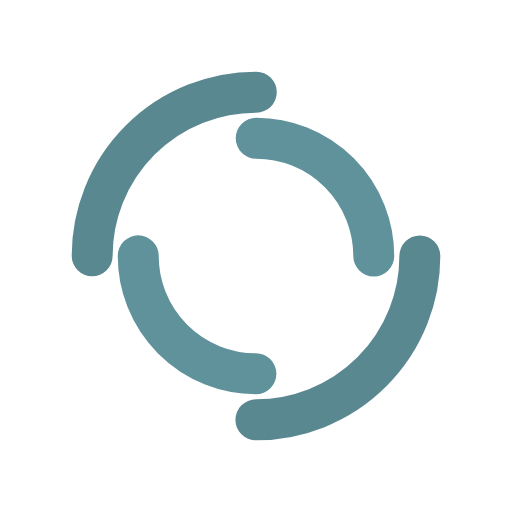
t = 0.00 s
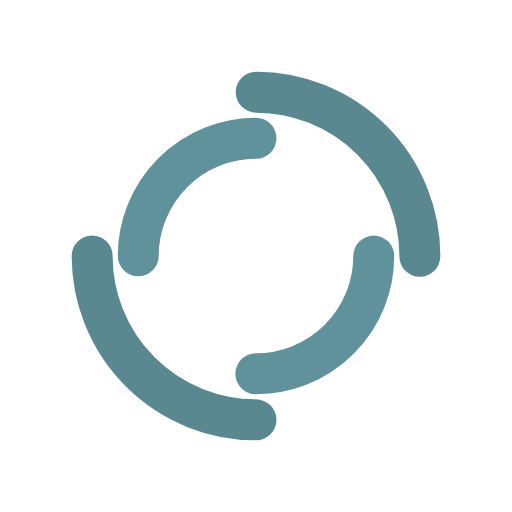
t = 0.25 s
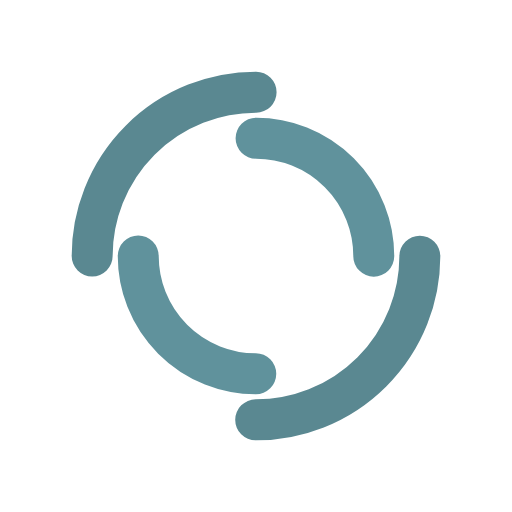
t = 0.50 s
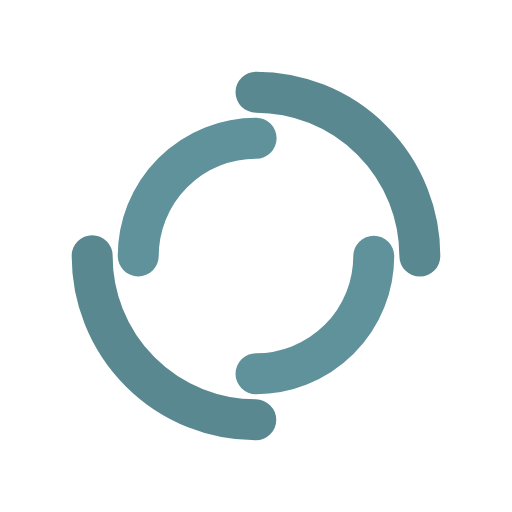
t = 0.75 s

The animated SVG that drew these frames (rendered in a browser with its animation timeline set to each time). Animation: 2 SMIL elements (animateTransform=2); one cycle of 1.00 s, repeats indefinitely.

<?xml version="1.0" encoding="utf-8"?>
<svg xmlns="http://www.w3.org/2000/svg" xmlns:xlink="http://www.w3.org/1999/xlink" style="margin: auto; background: none; display: block; shape-rendering: auto;" viewBox="0 0 100 100" preserveAspectRatio="xMidYMid">
<circle cx="50" cy="50" r="32" stroke-width="8" stroke="#5a8891" stroke-dasharray="50.26548245743669 50.26548245743669" fill="none" stroke-linecap="round">
  <animateTransform attributeName="transform" type="rotate" dur="1s" repeatCount="indefinite" keyTimes="0;1" values="0 50 50;360 50 50"></animateTransform>
</circle>
<circle cx="50" cy="50" r="23" stroke-width="8" stroke="#60929c" stroke-dasharray="36.12831551628262 36.12831551628262" stroke-dashoffset="36.12831551628262" fill="none" stroke-linecap="round">
  <animateTransform attributeName="transform" type="rotate" dur="1s" repeatCount="indefinite" keyTimes="0;1" values="0 50 50;-360 50 50"></animateTransform>
</circle>
</svg>